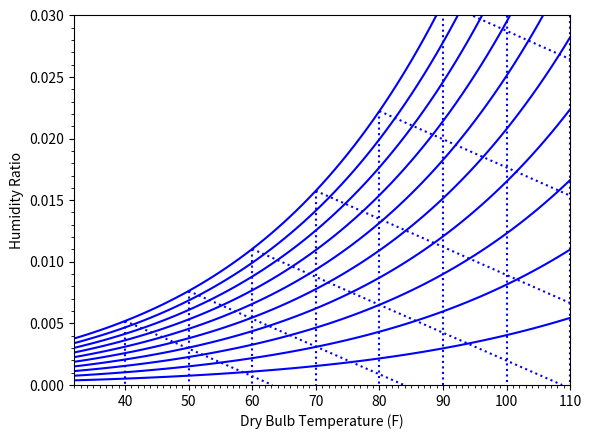

Source code (Python):
# PsychrometricChart.py
#
# This python script plots a psychrometric chart in IP units at a user specified ambient pressure (default is 14.7 psi). 
# The chart includes reference lines for relative humidity, dry bulb temp, and wet bulb temp.
#

from math import exp, pow, log
import matplotlib.pyplot as plt
import matplotlib.ticker as ticker

def ref_linesIP(p_atm, T_db_range):

    phi_ref=[]
    wb_ref=[]
    db_ref=[]

    for i, phi in enumerate(range(10,101,10)):
        phi_ref.append([])
        for j, T_db in enumerate(T_db_range):
            p_ws=exp(-1.0440397E4/(T_db+459.67)-1.1294650E1-2.7022355E-2*(T_db+459.67)+1.2890360E-5*pow(T_db+459.67,2)-2.4780681E-9*pow(T_db+459.67,3)+6.5459673*log((T_db+459.67)))
            p_w=phi/100.0*p_ws
            phi_ref[i].append(0.621945*p_w/(p_atm-p_w))
            if phi==100 and round(T_db/10) == float(T_db)/10:
                T_wbo=(1093.0-0.556*T_db)*phi_ref[i][j]/0.24+T_db
                wb_ref.append(([T_db, T_wbo],[phi_ref[i][j],0]))
                db_ref.append(([T_db, T_db],[phi_ref[i][j],0]))
    return phi_ref, wb_ref, db_ref

def ref_linesSI(p_atm, T_db_range):

    return

def main():

    units=1#input("Units (1=IP,2=SI):")

    fig = plt.figure()
    ax = fig.add_subplot(111)

    if units==1:
        p_atm_input = 14.7#input ("Enter ambient pressure (psi, std_P = 14.7 psi):")
        T_db_range=range(32,111)
        phi_ref, wb_ref, db_ref=ref_linesIP(float(p_atm_input), T_db_range)
        plt.xlabel('Dry Bulb Temperature (F)')

        #ax.annotate('100', xy=(84,.0281), color='b')
        #ax.annotate('80', xy=(90.5,.0267), color='b')
        #ax.annotate('60', xy=(96.5,.0240), color='b')
        #ax.annotate('40', xy=(102.5,.0190), color='b')
        #ax.annotate('20', xy=(107,.0107), color='b')

    if units==2:
        p_atm_input = 101.325#input ("Enter ambient pressure (kPa, std_P = 101.325 kPa):")
        T_db_range=range(0,51)
        phi_ref, wb_ref, db_ref=ref_linesSI(float(p_atm_input), T_db_range)
        plt.xlabel('Dry Bulb Temperature (C)')

    for i in range(0, len(phi_ref)):
        plt.plot(T_db_range,phi_ref[i], 'b')

    for i in range(0, len(wb_ref)):
        plt.plot(wb_ref[i][0],wb_ref[i][1],'b:')

    for i in range(0, len(db_ref)):
        plt.plot(db_ref[i][0],db_ref[i][1],'b:')

    ax.xaxis.set_minor_locator(ticker.MultipleLocator(1))
    ax.yaxis.set_minor_locator(ticker.MultipleLocator(0.001))
    plt.xlim(min(T_db_range),max(T_db_range))
    plt.ylim(0,0.03)
    plt.ylabel('Humidity Ratio')
    plt.show()

if __name__=='__main__': main()
